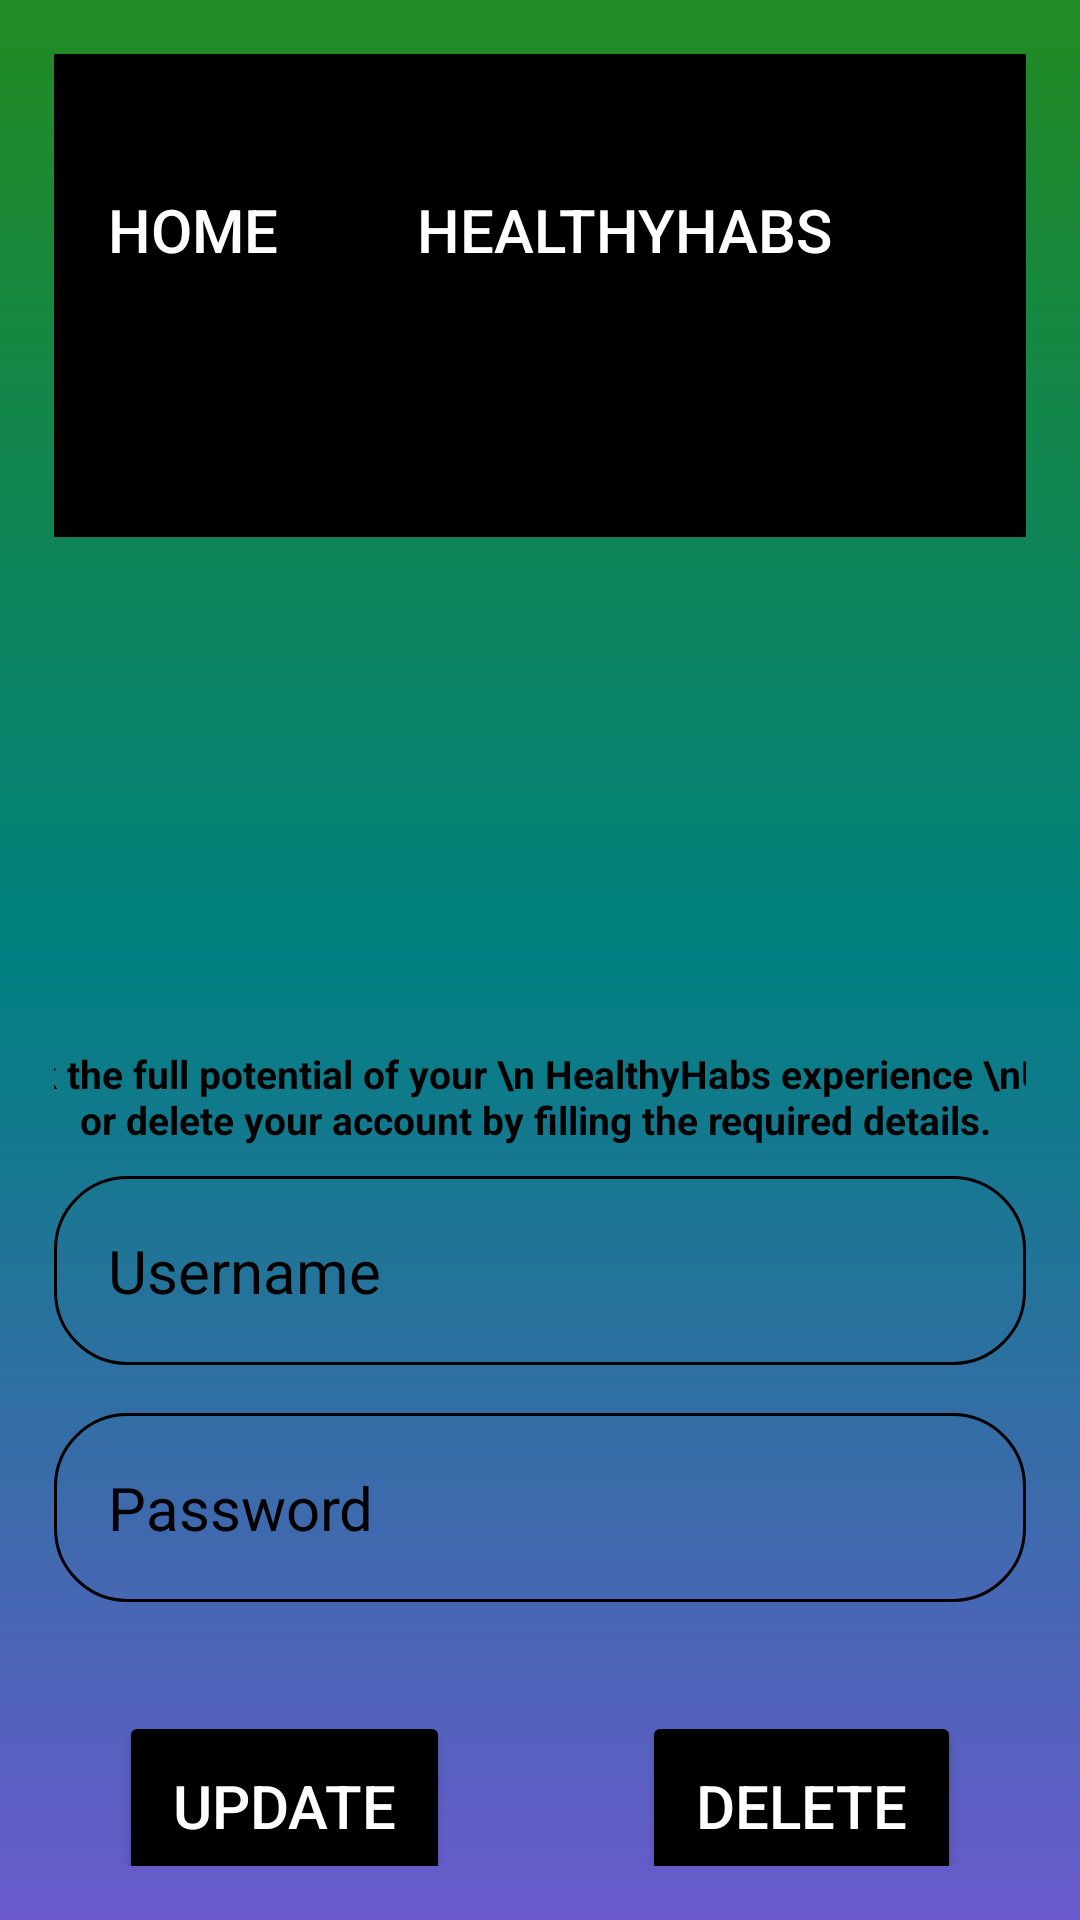

The Android layout XML behind this screen, and the referenced resources:
<!-- AndroidManifest.xml: application theme Theme.ProjectPro -->
<!-- res/layout/activity_profile.xml -->
<?xml version="1.0" encoding="utf-8"?>
<RelativeLayout xmlns:android="http://schemas.android.com/apk/res/android"
    xmlns:app="http://schemas.android.com/apk/res-auto"
    xmlns:tools="http://schemas.android.com/tools"
    android:layout_width="match_parent"
    android:layout_height="match_parent"
    android:padding="18dp"
    android:background="@drawable/login_background"
    tools:context=".ProfileActivity">

    <LinearLayout
        android:layout_width="match_parent"
        android:layout_height="wrap_content"
        android:gravity="center"
        android:orientation="vertical">

        <LinearLayout
            android:layout_width="match_parent"
            android:layout_height="wrap_content"
            android:background="@color/black"
            android:gravity="center"
            android:orientation="horizontal">

            <Button
                android:id="@+id/home33"
                android:layout_width="wrap_content"
                android:layout_height="wrap_content"
                android:layout_marginRight="10dp"
                android:backgroundTint="@color/black"
                android:gravity="center"
                android:onClick="home33"
                android:padding="18dp"

                android:text="Home"
                android:textColor="@color/white"
                android:textSize="20sp"

                />

            <Button
                android:id="@+id/yoga33"
                android:layout_width="wrap_content"
                android:layout_height="wrap_content"
                android:layout_marginRight="10dp"
                android:backgroundTint="@color/black"
                android:gravity="center"
                android:onClick="yoga33"
                android:padding="18dp"

                android:text="HealthyHabs"
                android:textColor="@color/white"
                android:textSize="20sp"

                />

            <Button
                android:id="@+id/profile33"
                android:layout_width="wrap_content"
                android:layout_height="wrap_content"
                android:layout_marginRight="10dp"
                android:backgroundTint="@color/black"
                android:gravity="center"
                android:onClick="profile33"
                android:padding="18dp"

                android:text="Profile"
                android:textColor="@color/white"
                android:textSize="20sp"

                />
        </LinearLayout>

        <ImageView
            android:layout_width="160dp"
            android:layout_height="160dp"
            android:src="@drawable/baseline_account_circle_24"
            tools:ignore="ContentDescription" />

        <TextView
            android:id="@+id/notice3"
            android:layout_width="413dp"
            android:layout_height="53dp"
            android:gravity="center"
            android:text="Unlock the full potential of your \n HealthyHabs experience \nUpdate or delete your account by filling the required details. "
            android:textColor="@color/black"
            android:textSize="13sp"
            android:textStyle="bold"
            app:layout_constraintEnd_toEndOf="parent"
            app:layout_constraintStart_toStartOf="parent"
            app:layout_constraintVertical_bias="0.5" />

        <EditText
            android:id="@+id/username3"
            android:layout_width="match_parent"
            android:layout_height="wrap_content"
            android:background="@drawable/rounded_corner"
            android:hint="Username"
            android:inputType="text"
            android:padding="18dp"
            android:textColor="@color/black"
            android:textColorHint="@color/black"
            android:textSize="20sp" />

        <EditText
            android:id="@+id/password3"
            android:layout_width="match_parent"
            android:layout_height="wrap_content"
            android:layout_marginTop="16dp"
            android:background="@drawable/rounded_corner"
            android:hint="Password"
            android:inputType="textPassword"
            android:padding="18dp"
            android:textColor="@color/black"
            android:textColorHint="@color/black"
            android:textSize="20sp" />

        <EditText
            android:id="@+id/newpassword3"
            android:layout_width="match_parent"
            android:layout_height="wrap_content"
            android:layout_marginTop="16dp"
            android:background="@drawable/rounded_corner"
            android:hint="New Password"
            android:inputType="textPassword"
            android:padding="18dp"
            android:textColor="@color/black"
            android:textColorHint="@color/black"
            android:textSize="20sp"
            android:visibility="gone" />

        <Button
            android:id="@+id/update_password"
            android:layout_width="wrap_content"
            android:layout_height="wrap_content"
            android:layout_marginTop="18dp"
            android:layout_marginBottom="30dp"
            android:backgroundTint="@color/black"
            android:text="Update password"
            android:textColor="@color/white"
            android:visibility="gone"
            app:layout_constraintBottom_toBottomOf="@+id/update3"
            app:layout_constraintEnd_toEndOf="parent"
            app:layout_constraintHorizontal_bias="0.513"
            app:layout_constraintStart_toStartOf="parent"
            app:layout_constraintTop_toBottomOf="@+id/password3"
            app:layout_constraintVertical_bias="1.0"
            tools:ignore="MissingConstraints" />

        <LinearLayout
            android:layout_width="match_parent"
            android:layout_height="100dp"
            android:gravity="center"
            android:orientation="horizontal">

            <Button
                android:id="@+id/update3"
                android:layout_width="wrap_content"
                android:layout_height="wrap_content"
                android:layout_marginTop="18dp"
                android:layout_marginRight="32dp"
                android:backgroundTint="@color/black"
                android:padding="18dp"
                android:text="Update"
                android:textColor="@color/white"
                android:textSize="20sp"

                />

            <Button
                android:id="@+id/delete3"
                android:layout_width="wrap_content"
                android:layout_height="wrap_content"
                android:layout_marginLeft="32dp"

                android:layout_marginTop="18dp"
                android:backgroundTint="@color/black"
                android:padding="18dp"
                android:text="Delete"
                android:textColor="@color/white"
                android:textSize="20sp"

                />


        </LinearLayout>

        <Button
            android:id="@+id/logout3"
            android:layout_width="wrap_content"
            android:layout_height="wrap_content"
            android:layout_marginTop="32dp"
            android:layout_marginRight="10dp"
            android:backgroundTint="@color/black"
            android:onClick="logout"
            android:padding="18dp"
            android:text="Logout"
            android:textColor="@color/white"
            android:textSize="20sp"

            />


    </LinearLayout>


</RelativeLayout>
<!-- resources referenced by this layout -->
<resources>
  <color name="black">#FF000000</color>
  <color name="white">#FFFFFFFF</color>
  <!-- drawable login_background (drawable) -->
  <?xml version="1.0" encoding="utf-8"?>
  
  <shape xmlns:android="http://schemas.android.com/apk/res/android">
      <gradient android:type="linear" android:angle="100"
          android:startColor="@color/green"
          android:centerColor="@color/blue"
          android:endColor="@color/purple"/>
  
  </shape>
  <!-- drawable rounded_corner (drawable) -->
  <?xml version="1.0" encoding="utf-8"?>
  
  <shape xmlns:android="http://schemas.android.com/apk/res/android"
      android:shape="rectangle">
      <corners android:radius="24dp"/>
      <stroke android:width="1dp"
          android:color="@color/black"/>
  
  
  </shape>
  <style name="Theme.ProjectPro" parent="Base.Theme.ProjectPro" />
  <color name="green">#228B22</color>
  <color name="blue">#008080</color>
  <color name="purple">#6A5ACD</color>
  <style name="Base.Theme.ProjectPro" parent="Theme.Material3.DayNight.NoActionBar">
          
          
      </style>
</resources>
